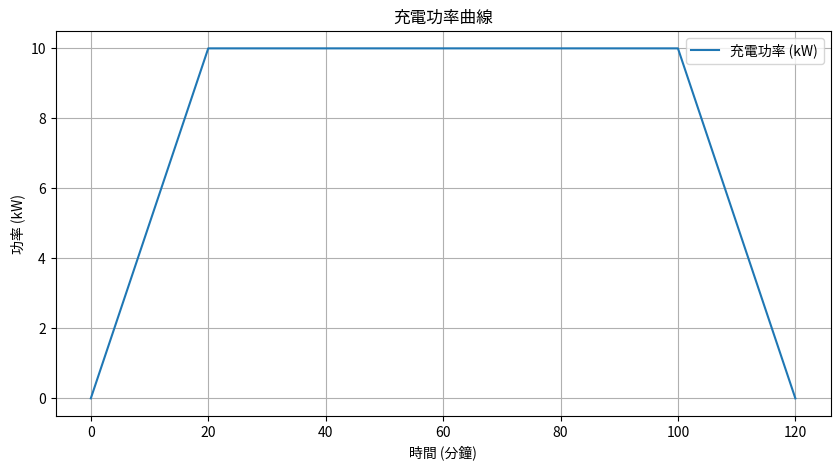

Reproduce this figure in Python.
import numpy as np
import matplotlib.pyplot as plt

# 設置參數
P_max = 10  # 最大充電功率 (kW)
T = 120     # 總充電時間 (分鐘)
T_ramp = 20 # 上升和下降的時間段 (分鐘)

# 生成時間序列，從0到T分鐘
t = np.linspace(0, T, T + 1)

# 計算充電功率
P_t = np.zeros_like(t)
# 上升階段
P_t[t < T_ramp] = (P_max / T_ramp) * t[t < T_ramp]
# 穩定階段
P_t[(t >= T_ramp) & (t <= T - T_ramp)] = P_max
# 下降階段，確保從P_max線性減少至0
P_t[t > T - T_ramp] = - (P_max / T_ramp) * (t[t > T - T_ramp] - (T - T_ramp)) + P_max

# 繪製充電功率曲線
plt.figure(figsize=(10, 5))
plt.plot(t, P_t, label='充電功率 (kW)')
plt.title('充電功率曲線')
plt.xlabel('時間 (分鐘)')
plt.ylabel('功率 (kW)')
plt.grid(True)
plt.legend()
plt.show()
